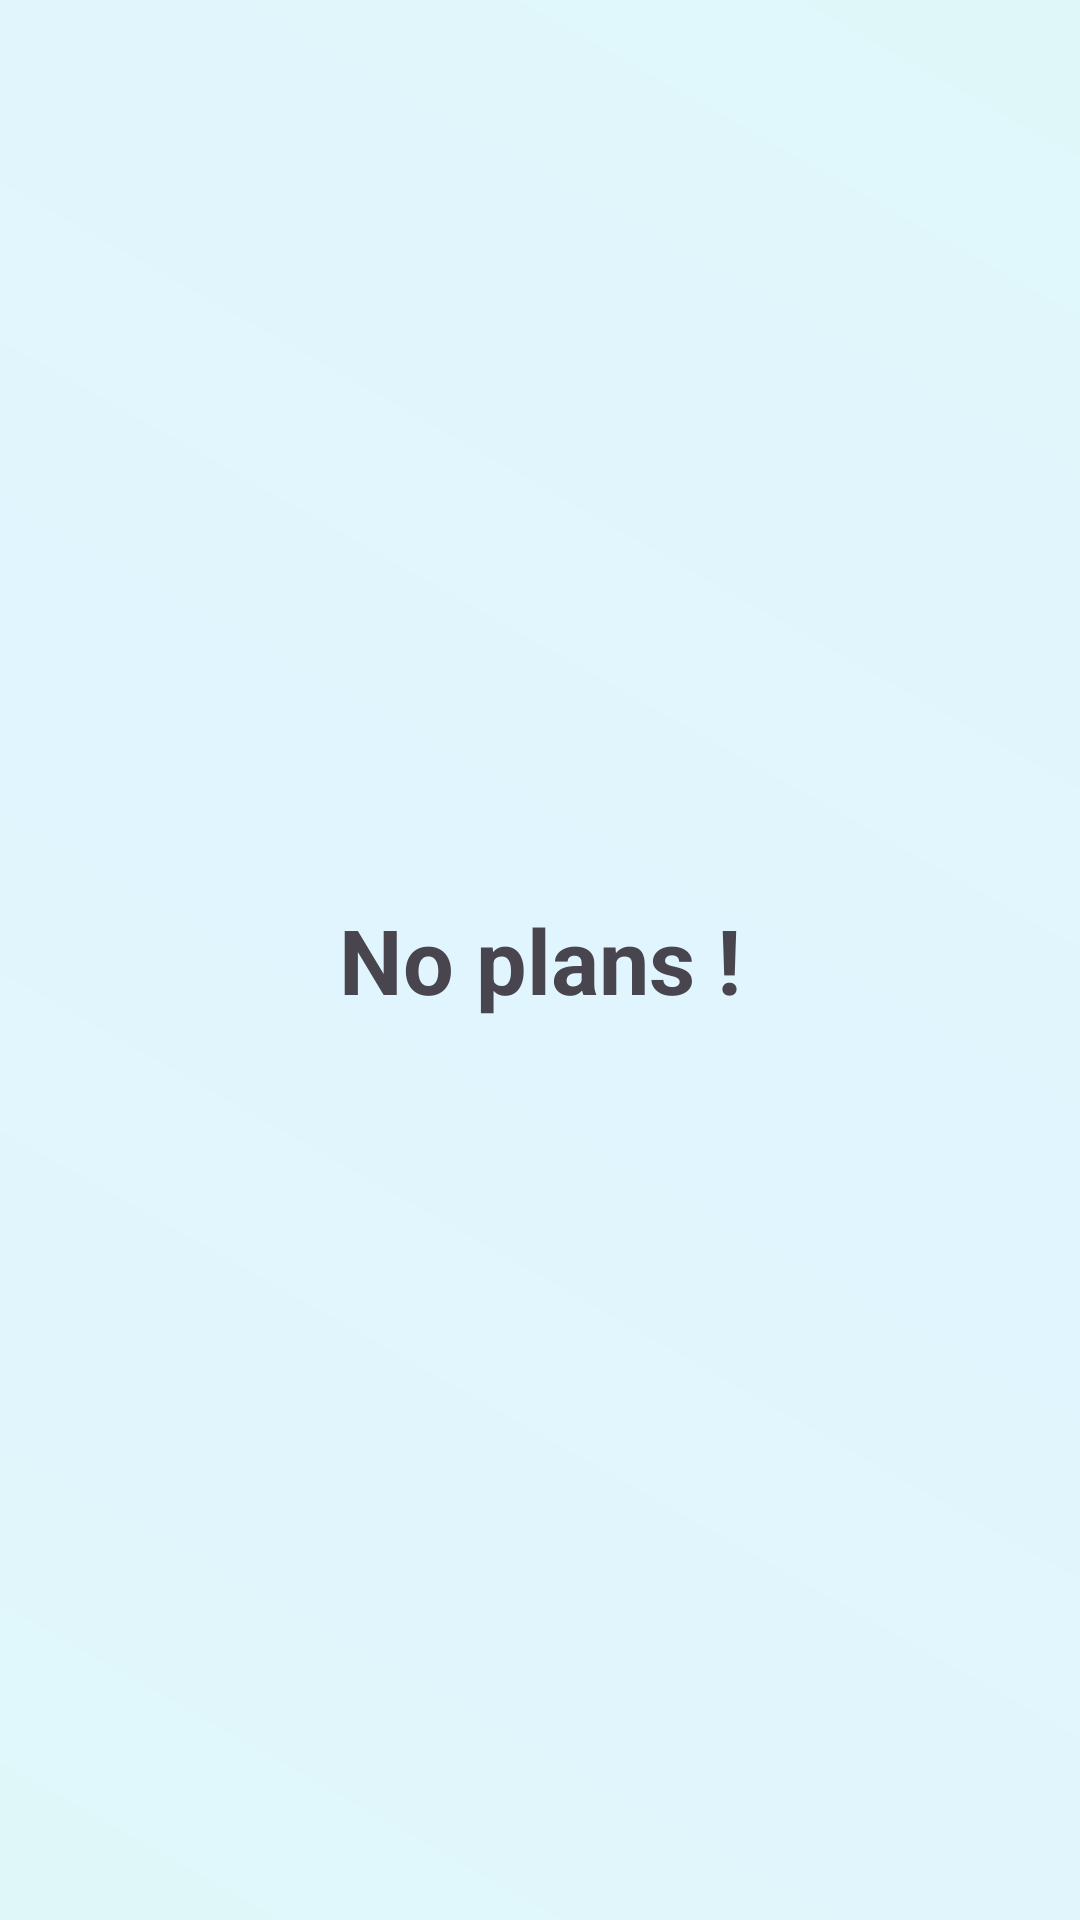

Produce the Android XML layout that renders to this screen, including the resource entries it uses.
<!-- AndroidManifest.xml: application theme Theme.HealthyMode -->
<!-- res/layout/fragment_task_list.xml -->
<?xml version="1.0" encoding="utf-8"?>
<androidx.constraintlayout.widget.ConstraintLayout xmlns:android="http://schemas.android.com/apk/res/android"
    xmlns:tools="http://schemas.android.com/tools"
    xmlns:app="http://schemas.android.com/apk/res-auto"
    android:layout_width="match_parent"
    android:layout_height="match_parent"
    tools:context=".UI.Task.TaskList"
    android:orientation="vertical">
    <androidx.recyclerview.widget.RecyclerView
        android:id="@+id/rev"
        android:visibility="gone"
        android:layout_width="match_parent"
        android:layout_height="match_parent"
        tools:listitem="@layout/todo_item"
        android:layout_marginBottom="60dp"/>
        <TextView
            android:id="@+id/noplan"
            android:layout_width="match_parent"
            android:layout_height="match_parent"
            android:text="No plans !"
            android:textStyle="bold"
            android:textSize="30sp"
            android:gravity="center"
            />


</androidx.constraintlayout.widget.ConstraintLayout>
<!-- res/layout/todo_item.xml (included above) -->
<?xml version="1.0" encoding="utf-8"?>
<androidx.constraintlayout.widget.ConstraintLayout xmlns:android="http://schemas.android.com/apk/res/android"
    xmlns:tools="http://schemas.android.com/tools"
    android:layout_width="match_parent"
    android:layout_height="wrap_content"
    android:paddingBottom="10dp"
    android:layout_margin="5dp"
    android:backgroundTint="@color/grey"
    android:background="@drawable/edit_text"
    xmlns:app="http://schemas.android.com/apk/res-auto">

    <CheckBox
        android:id="@+id/status"
        android:layout_width="20dp"
        android:layout_height="20dp"
        android:layout_marginStart="8dp"
        android:gravity="center_vertical"
        android:layout_marginTop="15dp"
        app:layout_constraintStart_toStartOf="parent"
        app:layout_constraintTop_toTopOf="parent"
        tools:ignore="MissingConstraints" />

    <TextView
        android:id="@+id/desc"
        android:layout_width="match_parent"
        android:layout_marginStart="35dp"
        android:layout_height="wrap_content"
        android:textColor="@color/black"
        android:textSize="15sp"
        android:textStyle="bold"
        android:gravity="center_vertical"
        app:layout_constraintStart_toEndOf="@+id/status"
        app:layout_constraintEnd_toEndOf="parent"
        tools:ignore="HardcodedText,MissingConstraints" />

    <androidx.constraintlayout.widget.ConstraintLayout
        android:id="@+id/start"
        android:layout_width="wrap_content"
        android:layout_height="wrap_content"
        android:layout_marginTop="5dp"
        android:orientation="horizontal"
        android:paddingStart="5dp"
        app:layout_constraintStart_toEndOf="@+id/status"
        app:layout_constraintTop_toBottomOf="@+id/desc"
        tools:ignore="MissingConstraints">

        <TextView
            android:id="@+id/std"
            android:layout_width="wrap_content"
            android:layout_height="wrap_content"
            android:text="Start Time: "
            android:textColor="@color/black"
            app:layout_constraintBottom_toBottomOf="parent"
            app:layout_constraintEnd_toStartOf="@+id/sd"
            app:layout_constraintStart_toStartOf="parent"
            app:layout_constraintTop_toTopOf="parent" />

        <TextView
            android:id="@+id/sd"
            android:layout_width="wrap_content"
            android:layout_height="wrap_content"
            android:layout_marginEnd="5dp"
            android:text="2023-3-21"
            android:textColor="@color/black"
            app:layout_constraintBottom_toBottomOf="parent"
            app:layout_constraintEnd_toStartOf="@+id/st"
            app:layout_constraintStart_toEndOf="@+id/std"
            app:layout_constraintTop_toTopOf="parent"
            tools:ignore="HardcodedText" />

        <TextView
            android:id="@+id/st"
            android:layout_width="wrap_content"
            android:layout_height="wrap_content"
            android:layout_marginStart="5dp"
            android:layout_weight="1"
            android:text="12:00"
            android:textColor="@color/black"
            app:layout_constraintStart_toEndOf="@+id/sd"
            tools:ignore="HardcodedText"
            tools:layout_editor_absoluteY="0dp" />
    </androidx.constraintlayout.widget.ConstraintLayout>

    <androidx.constraintlayout.widget.ConstraintLayout
        android:layout_width="wrap_content"
        android:layout_height="wrap_content"
        android:layout_marginTop="5dp"
        android:orientation="horizontal"
        android:paddingStart="5dp"
        app:layout_constraintStart_toStartOf="@+id/start"
        app:layout_constraintTop_toBottomOf="@+id/start"
        tools:ignore="MissingConstraints">

        <TextView
            android:id="@+id/textView5"
            android:layout_width="wrap_content"
            android:layout_height="wrap_content"
            android:layout_weight="1"
            android:text="End Time: "
            android:textColor="@color/black"
            app:layout_constraintBottom_toBottomOf="parent"
            app:layout_constraintEnd_toStartOf="@+id/ed"
            app:layout_constraintStart_toStartOf="parent"
            app:layout_constraintTop_toTopOf="parent" />

        <TextView
            android:id="@+id/ed"
            android:layout_width="wrap_content"
            android:layout_height="wrap_content"
            android:layout_marginStart="6dp"
            android:layout_marginEnd="4dp"
            android:layout_weight="1"
            android:text="2023-3-21"
            android:textColor="@color/black"
            app:layout_constraintBottom_toBottomOf="parent"
            app:layout_constraintEnd_toStartOf="@+id/et"
            app:layout_constraintStart_toEndOf="@+id/textView5"
            app:layout_constraintTop_toTopOf="parent"
            app:layout_constraintVertical_bias="0.0" />

        <TextView
            android:id="@+id/et"
            android:layout_width="wrap_content"
            android:layout_height="wrap_content"
            android:layout_marginStart="8dp"
            android:layout_weight="1"
            android:text="12:00"
            android:textColor="@color/black"
            app:layout_constraintStart_toEndOf="@+id/ed"
            tools:layout_editor_absoluteY="0dp" />
    </androidx.constraintlayout.widget.ConstraintLayout>
</androidx.constraintlayout.widget.ConstraintLayout>
<!-- resources referenced by this layout -->
<resources>
  <color name="black">@color/on_background</color>
  <color name="grey">#9E9E9E</color>
  <!-- drawable edit_text (drawable) -->
  <?xml version="1.0" encoding="utf-8"?>
  <shape xmlns:android="http://schemas.android.com/apk/res/android">
  <corners android:radius="30dp"
      />
      <stroke android:width="2dp"
          android:color="#D3D3D3"/>
  </shape>
  <style name="Theme.HealthyMode" parent="Theme.Material3.Light.NoActionBar">
          
          <item name="colorPrimary">@color/primary</item>
          <item name="colorOnPrimary">@color/on_primary</item>
          <item name="colorPrimaryContainer">@color/surface</item>
          <item name="colorOnPrimaryContainer">@color/primary</item>
  
          
          <item name="colorSecondary">@color/secondary</item>
          <item name="colorOnSecondary">@color/on_secondary</item>
  
          
          <item name="android:statusBarColor">@color/background</item>
          <item name="android:windowBackground">@drawable/vitalis_gradient_bg</item>
          <item name="android:navigationBarColor">@color/background</item>
          <item name="android:windowLightStatusBar" tools:targetApi="m">true</item>
          
          
          <item name="textAppearanceHeadlineMedium">@style/TextAppearance.App.HeadlineMedium</item>
          <item name="textAppearanceTitleLarge">@style/TextAppearance.App.TitleLarge</item>
          <item name="colorSurface">@color/surface</item>
          <item name="colorOnSurface">@color/on_surface</item>
      </style>
  <color name="on_background">#1A1B2E</color>
  <color name="primary">#00A3FF</color>
  <color name="on_primary">#FFFFFF</color>
  <color name="surface">#FFFFFF</color>
  <color name="secondary">#03DAC6</color>
  <color name="on_secondary">#121212</color>
  <color name="background">#F0F8FF</color>
  <!-- drawable vitalis_gradient_bg (drawable) -->
  <?xml version="1.0" encoding="utf-8"?>
  <shape xmlns:android="http://schemas.android.com/apk/res/android">
      <gradient
          android:startColor="#E0F7FA"
          android:centerColor="#E1F5FE"
          android:endColor="#E0F7FA"
          android:angle="45" />
  </shape>
  <style name="TextAppearance.App.HeadlineMedium" parent="TextAppearance.Material3.HeadlineMedium">
          <item name="android:textColor">@color/primary</item>
          <item name="android:textStyle">bold</item>
          <item name="android:fontFamily">sans-serif-black</item>
      </style>
  <style name="TextAppearance.App.TitleLarge" parent="TextAppearance.Material3.TitleLarge">
          <item name="android:textColor">@color/on_background</item>
          <item name="android:textStyle">bold</item>
      </style>
  <color name="on_surface">#1A1B2E</color>
</resources>
